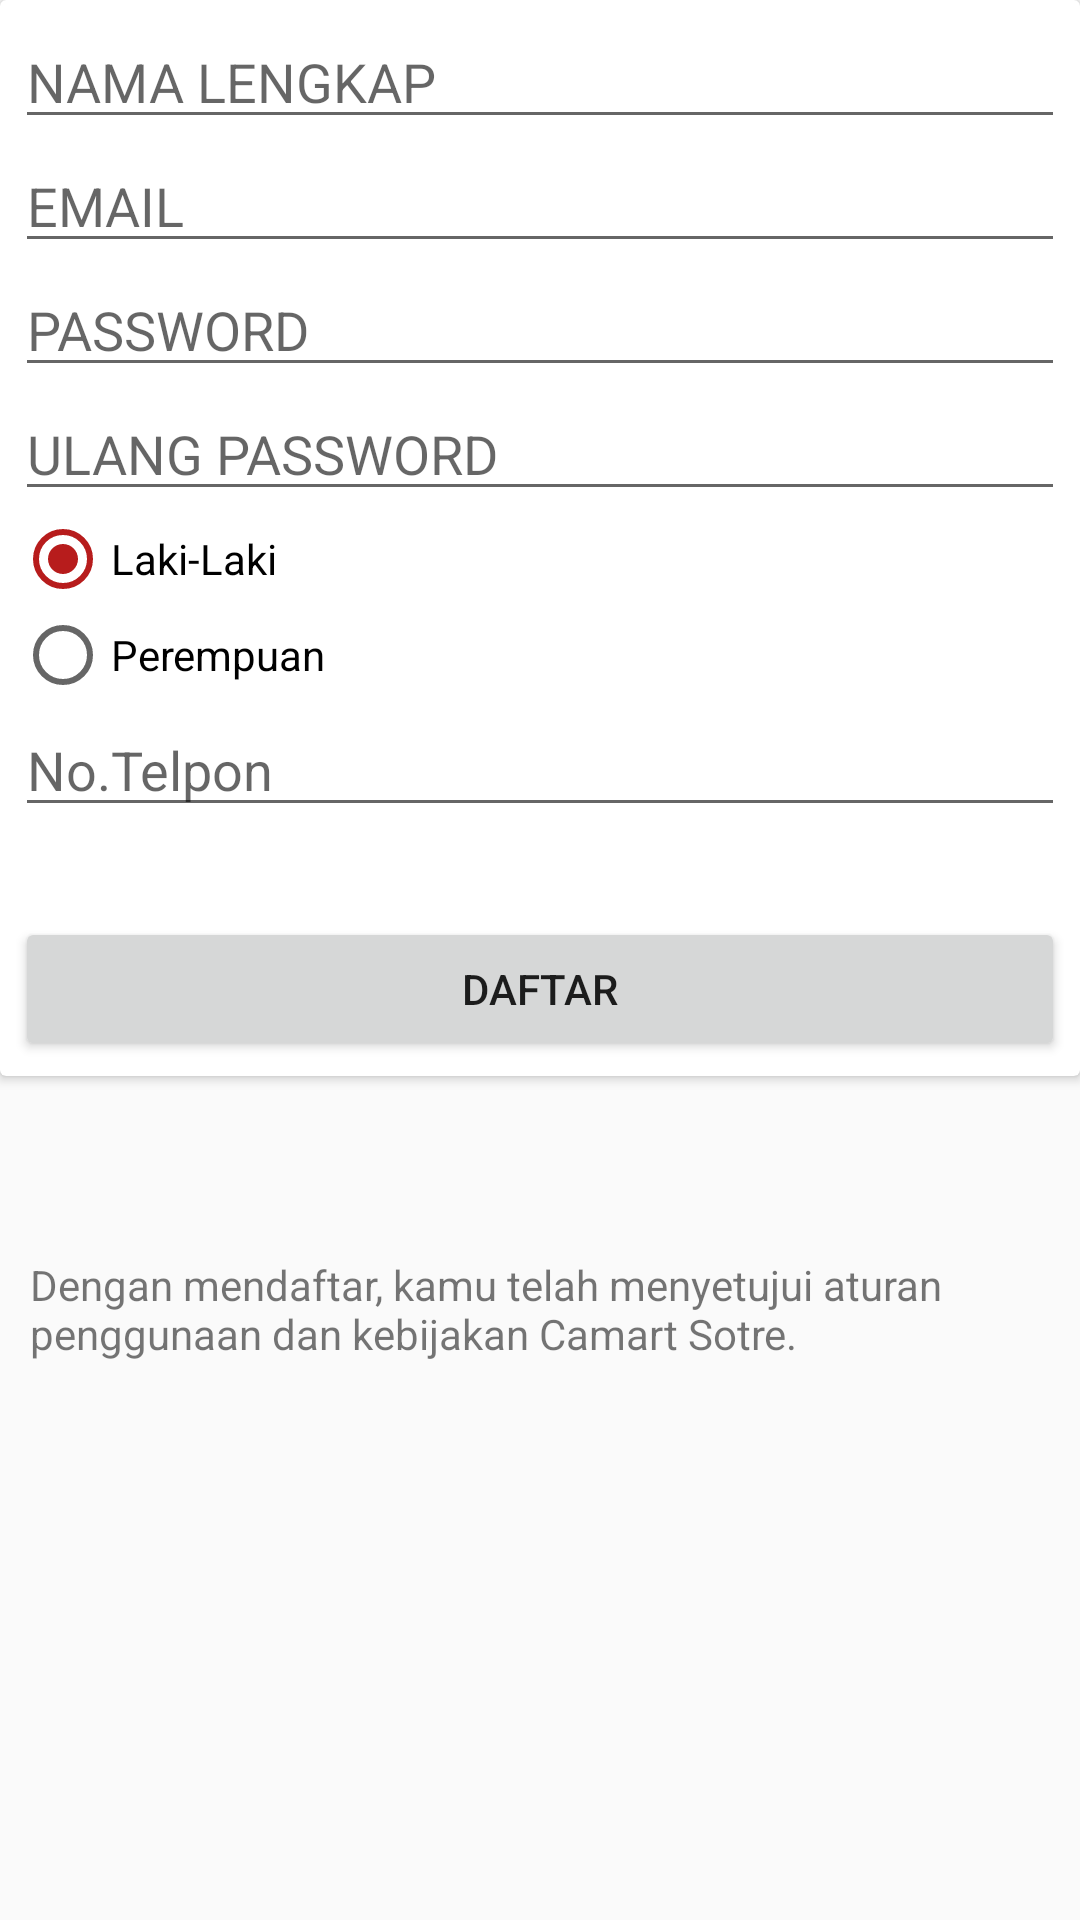

Android layout source for this screen:
<!-- AndroidManifest.xml: application theme AppTheme -->
<!-- res/layout/register.xml -->
<?xml version="1.0" encoding="utf-8"?>

<android.support.design.widget.CoordinatorLayout
    xmlns:android="http://schemas.android.com/apk/res/android"
    xmlns:tools="http://schemas.android.com/tools"
    android:id="@+id/register"
    android:layout_width="match_parent"
    android:layout_height="match_parent"
    tools:context="com.jemmy.calak.camart.view.Register">
    <RelativeLayout
        android:layout_width="match_parent"
        android:layout_height="wrap_content">

        <ScrollView
            android:layout_width="fill_parent"
            android:layout_height="fill_parent">
            <RelativeLayout
                android:layout_width="fill_parent"
                android:layout_height="fill_parent">
                <android.support.v7.widget.CardView
                    android:id="@+id/lay1"
                    android:layout_width="fill_parent"
                    android:layout_height="wrap_content"
                    >
                    <RelativeLayout
                        android:layout_width="fill_parent"
                        android:layout_height="wrap_content"
                        android:padding="5dp">
                        <EditText
                            android:id="@+id/nm_reg"
                            android:layout_width="match_parent"
                            android:layout_height="wrap_content"
                            android:hint="NAMA LENGKAP"
                            android:inputType="text"
                            android:imeOptions="actionNext"/>
                        <EditText
                            android:id="@+id/email_reg"
                            android:hint="EMAIL"
                            android:inputType="text"
                            android:imeOptions="actionNext"
                            android:layout_width="match_parent"
                            android:layout_height="wrap_content"
                            android:layout_below="@+id/nm_reg"/>
                        <EditText
                            android:id="@+id/pass_reg"
                            android:layout_width="match_parent"
                            android:layout_height="wrap_content"
                            android:hint="PASSWORD"
                            android:inputType="textPassword"
                            android:imeOptions="actionNext"
                            android:layout_below="@+id/email_reg"/>
                        <EditText
                            android:id="@+id/pass2_reg"
                            android:hint="ULANG PASSWORD"
                            android:imeOptions="actionNext"
                            android:inputType="textPassword"
                            android:layout_width="match_parent"
                            android:layout_height="wrap_content"
                            android:layout_below="@+id/pass_reg"/>
                        <RadioGroup
                            android:id="@+id/radioGroup"
                            android:layout_width="wrap_content"
                            android:layout_height="wrap_content"
                            android:layout_below="@id/pass2_reg">
                            <RadioButton
                                android:id="@+id/laki"
                                android:text="Laki-Laki"
                                android:layout_width="wrap_content"
                                android:layout_height="wrap_content"
                                android:checked="true"/>
                            <RadioButton
                                android:id="@+id/perempuan"
                                android:text="Perempuan"
                                android:layout_width="wrap_content"
                                android:layout_height="wrap_content"
                                android:layout_toRightOf="@+id/laki"/>
                        </RadioGroup>

                        <EditText
                            android:id="@+id/notelp_reg"
                            android:hint="No.Telpon"
                            android:layout_width="match_parent"
                            android:layout_height="wrap_content"
                            android:layout_below="@+id/radioGroup"
                            android:inputType="number"
                            android:maxLength="12"
                            android:imeOptions="actionDone"/>
                        <Button
                            android:id="@+id/daftar_reg"
                            android:text="DAFTAR"
                            android:layout_marginTop="30dp"
                            android:layout_below="@id/notelp_reg"
                            android:layout_width="match_parent"
                            android:layout_height="wrap_content" />
                    </RelativeLayout>
                </android.support.v7.widget.CardView>
                
                    
                    
                    
                    
                    
                    
                    
                    
                    
                
                    
                    
                    
                    
                    
                        
                        
                        
                        
                            
                            
                            
                        
                    
                

                <LinearLayout
                    android:layout_below="@id/lay1"
                    android:layout_width="fill_parent"
                    android:layout_height="wrap_content"
                    android:gravity="bottom"
                    android:layout_marginTop="50dp"
                    android:padding="10dp">
                    <TextView
                        android:id="@+id/kett1"
                        android:text="Dengan mendaftar, kamu telah menyetujui aturan penggunaan dan kebijakan Camart Sotre."
                        android:layout_width="wrap_content"
                        android:layout_height="wrap_content"
                        android:gravity="bottom"
                        android:textAppearance="?android:textAppearanceSmall"/>
                </LinearLayout>
            </RelativeLayout>
        </ScrollView>

    </RelativeLayout>
</android.support.design.widget.CoordinatorLayout>
<!-- resources referenced by this layout -->
<resources>
  <style name="AppTheme" parent="Theme.AppCompat.Light.DarkActionBar">
          
          <item name="colorPrimary">@color/colorPrimary</item>
          <item name="colorPrimaryDark">@color/colorPrimaryDark</item>
          <item name="colorAccent">@color/colorPrimaryDark</item>
      </style>
  <color name="colorPrimary">#ce2127</color>
  <color name="colorPrimaryDark">#b71c1c</color>
</resources>
